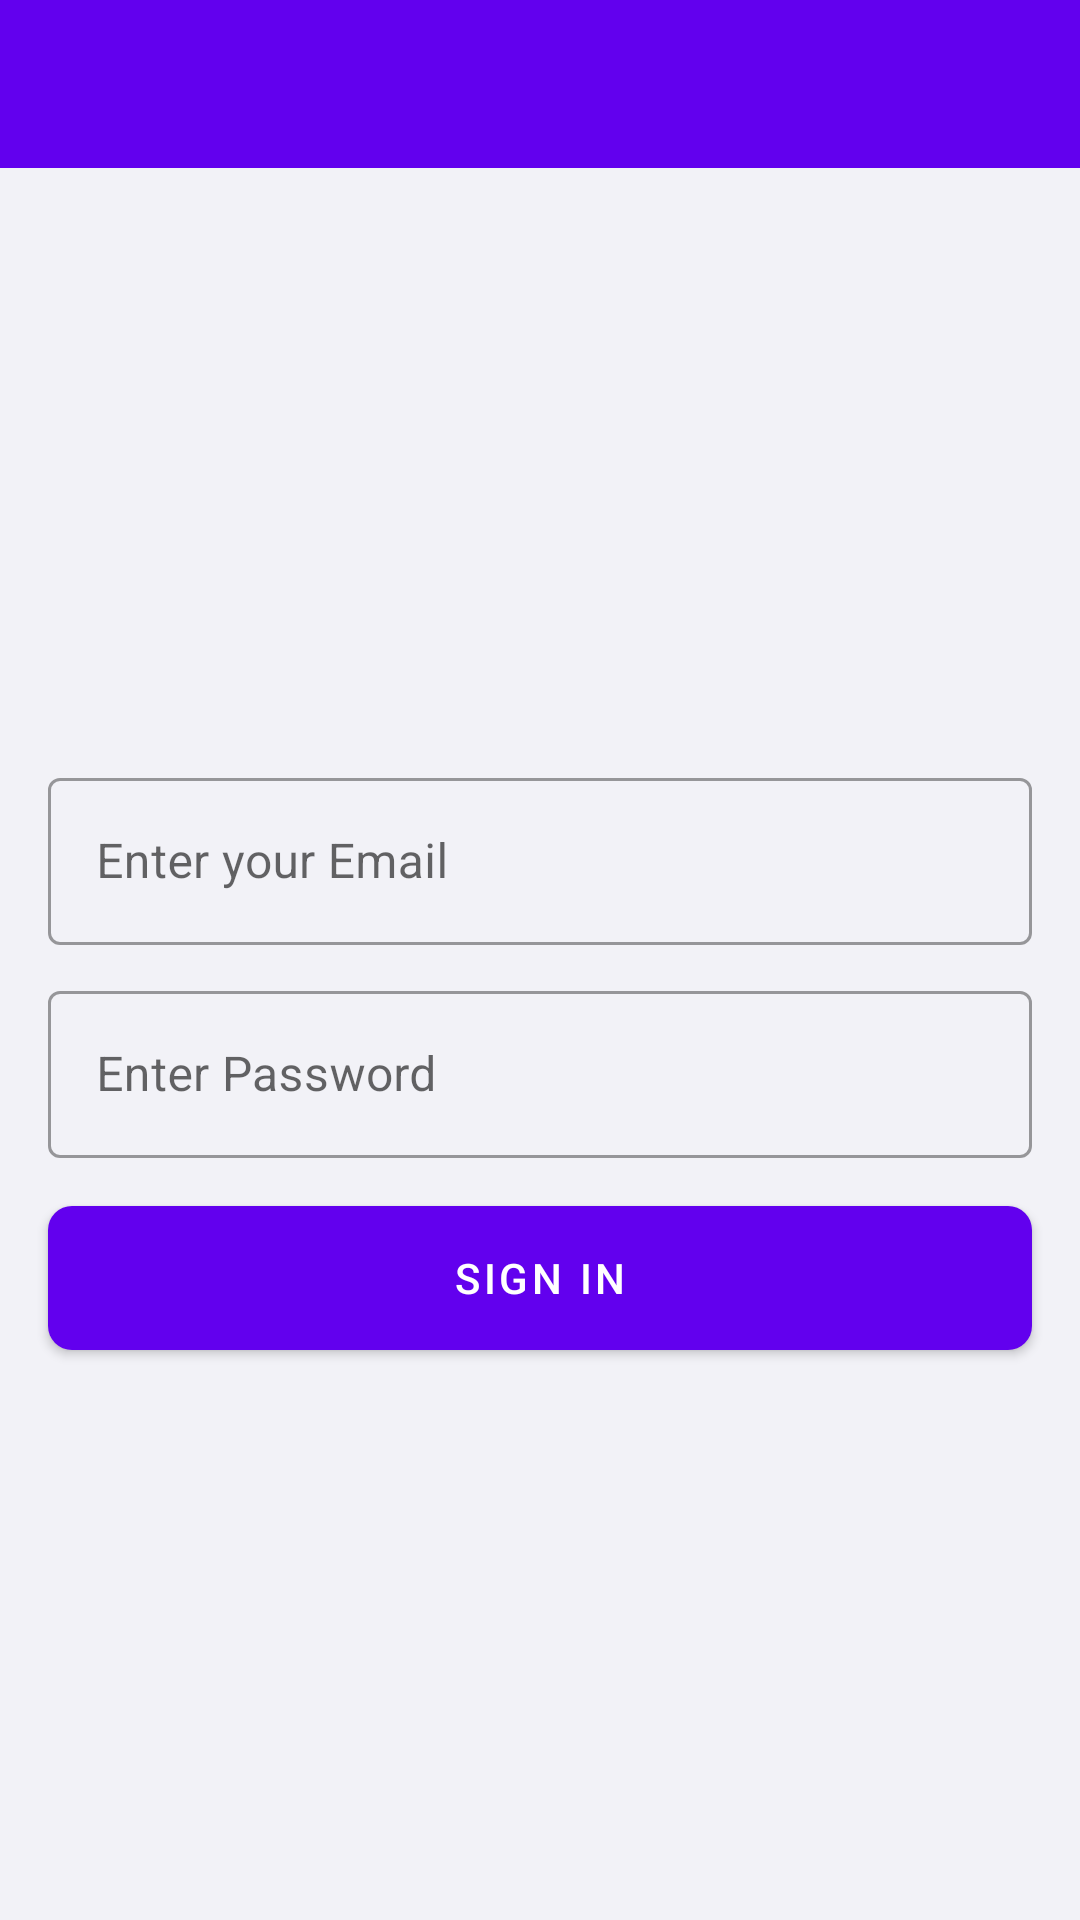

Android layout source for this screen:
<!-- AndroidManifest.xml: application theme AcropolisAssignmentBaseTheme -->
<!-- res/layout/activity_sign_in.xml -->
<?xml version="1.0" encoding="utf-8"?>
<androidx.constraintlayout.widget.ConstraintLayout xmlns:android="http://schemas.android.com/apk/res/android"
    xmlns:app="http://schemas.android.com/apk/res-auto"
    xmlns:tools="http://schemas.android.com/tools"
    android:layout_width="match_parent"
    android:layout_height="match_parent"
    tools:context=".user.SignInActivity">

    <androidx.appcompat.widget.Toolbar
        android:id="@+id/toolbar_singIn"
        android:layout_width="match_parent"
        android:layout_height="wrap_content"
        android:background="@color/colorPrimary"
        android:theme="@style/ThemeOverlay.AppCompat.Dark"
        app:layout_constraintTop_toTopOf="parent" />

    <androidx.constraintlayout.widget.Guideline
        android:id="@+id/guideline"
        android:layout_width="wrap_content"
        android:layout_height="wrap_content"
        android:orientation="horizontal"
        app:layout_constraintGuide_percent="0.5" />

    <com.google.android.material.textfield.TextInputLayout
        style="@style/Widget.MaterialComponents.TextInputLayout.OutlinedBox"
        android:layout_width="match_parent"
        android:layout_height="wrap_content"
        android:layout_marginStart="16dp"
        android:layout_marginEnd="16dp"
        android:layout_marginBottom="5dp"
        android:hint="@string/email_hint"
        app:layout_constraintBottom_toTopOf="@+id/guideline">

        <com.google.android.material.textfield.TextInputEditText
            android:id="@+id/et_signIn_email"
            android:layout_width="match_parent"
            android:layout_height="match_parent" />

    </com.google.android.material.textfield.TextInputLayout>

    <com.google.android.material.textfield.TextInputLayout
        android:id="@+id/til_signIn_password"
        style="@style/Widget.MaterialComponents.TextInputLayout.OutlinedBox"
        android:layout_width="match_parent"
        android:layout_height="wrap_content"
        android:layout_marginStart="16dp"
        android:layout_marginTop="5dp"
        android:layout_marginEnd="16dp"
        android:hint="@string/password_hint"
        app:layout_constraintTop_toBottomOf="@id/guideline">

        <com.google.android.material.textfield.TextInputEditText
            android:id="@+id/et_signIn_password"
            android:layout_width="match_parent"
            android:layout_height="match_parent"
            android:inputType="textPassword" />

    </com.google.android.material.textfield.TextInputLayout>

    <com.google.android.material.button.MaterialButton
        android:layout_width="match_parent"
        android:layout_height="wrap_content"
        android:layout_marginStart="16dp"
        android:layout_marginTop="16dp"
        android:layout_marginEnd="16dp"
        android:insetLeft="0dp"
        android:insetTop="0dp"
        android:insetRight="0dp"
        android:insetBottom="0dp"
        android:onClick="signIn"
        android:text="@string/sign_in"
        app:cornerRadius="8dp"
        android:textColor="@color/white"
        app:layout_constraintTop_toBottomOf="@id/til_signIn_password" />

</androidx.constraintlayout.widget.ConstraintLayout>
<!-- resources referenced by this layout -->
<resources>
  <color name="colorPrimary">#FF6200EE</color>
  <color name="white">#FFFFFFFF</color>
  <string name="email_hint">Enter your Email</string>
  <string name="password_hint">Enter Password</string>
  <string name="sign_in">Sign In</string>
  <style name="AcropolisAssignmentBaseTheme" parent="Theme.MaterialComponents.Light.NoActionBar">
          <item name="colorPrimary">@color/colorPrimary</item>
          <item name="colorPrimaryDark">@color/colorPrimaryDark</item>
          <item name="android:windowBackground">@color/colorDefaultBackground</item>
      </style>
  <color name="colorPrimaryDark">#FF3700B3</color>
  <color name="colorDefaultBackground">#F2F2F7</color>
</resources>
